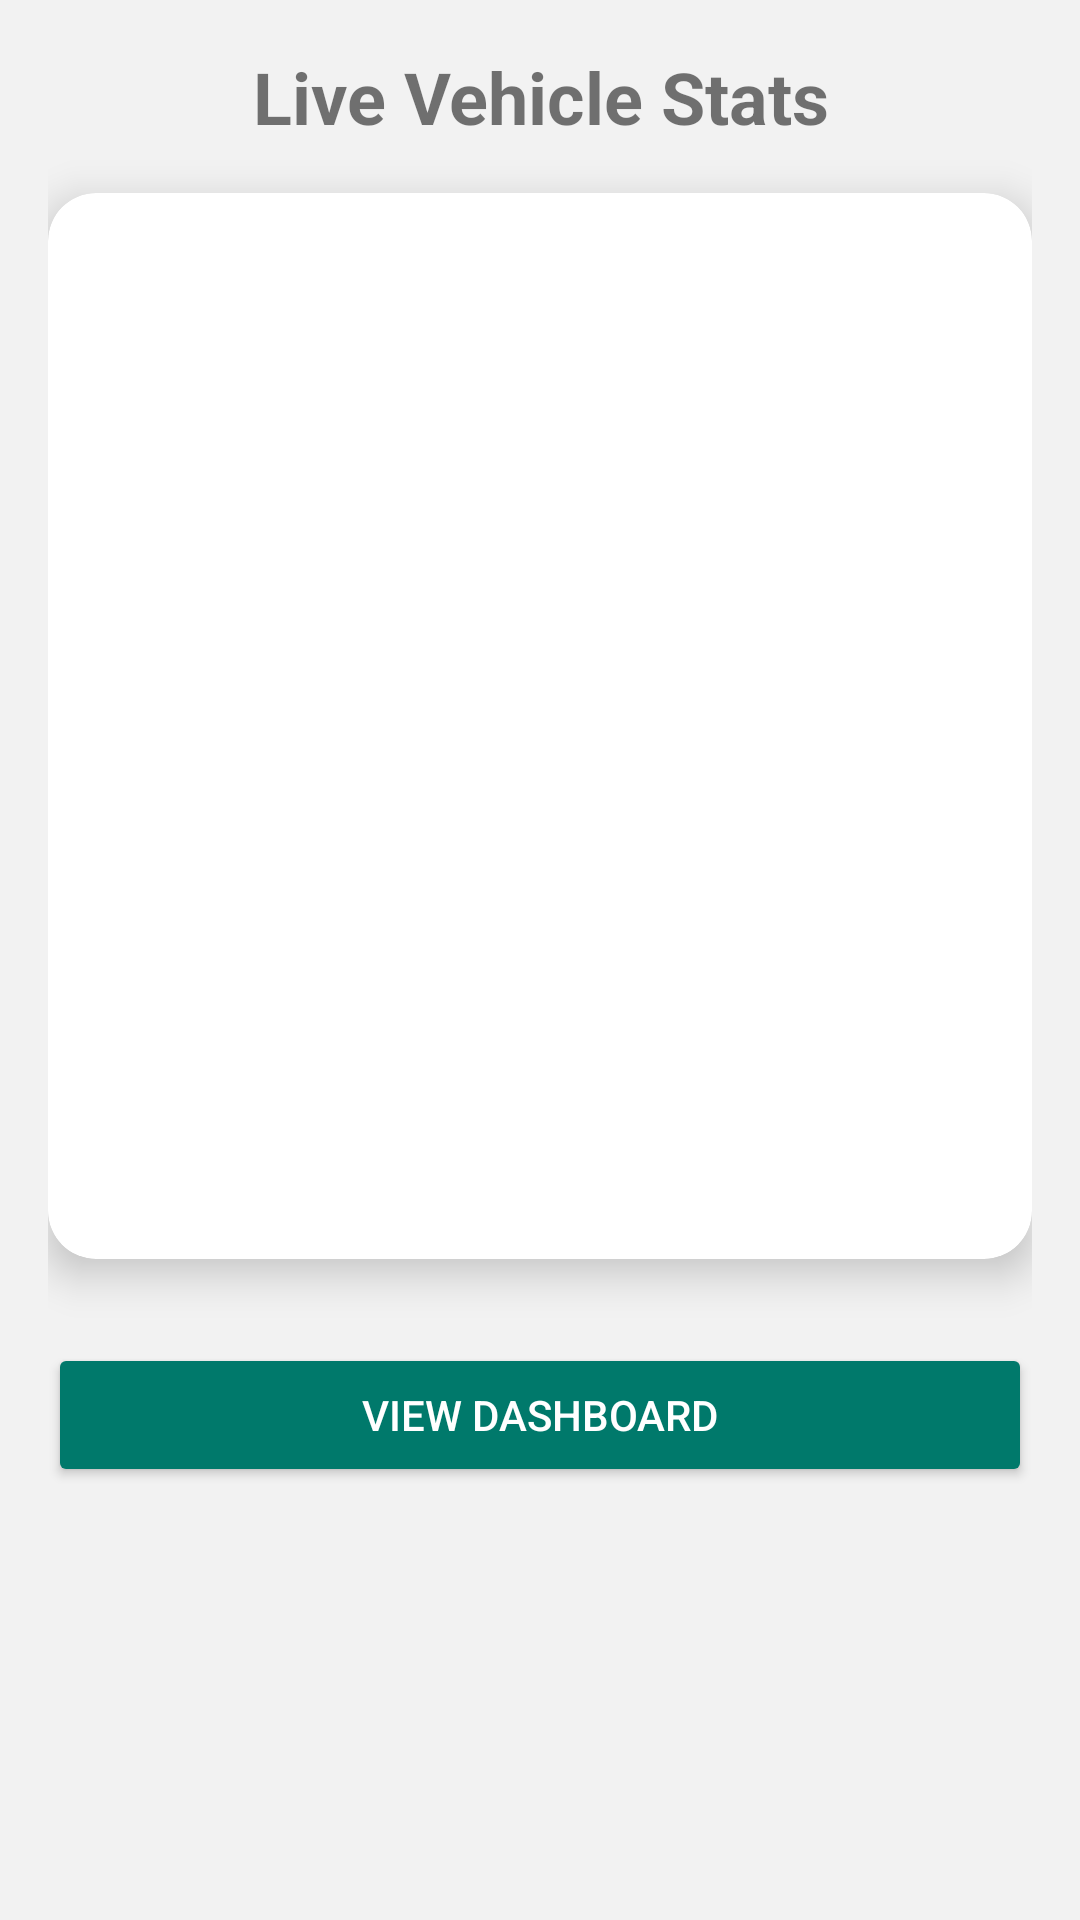

Android layout source for this screen:
<!-- AndroidManifest.xml: application theme Theme.AUTOHUB -->
<!-- res/layout/activity_obd_data_user.xml -->
<?xml version="1.0" encoding="utf-8"?>
<LinearLayout xmlns:android="http://schemas.android.com/apk/res/android"
    xmlns:app="http://schemas.android.com/apk/res-auto"
    android:orientation="vertical"
    android:padding="16dp"
    android:background="#f2f2f2"
    android:layout_width="match_parent"
    android:layout_height="match_parent">

    <TextView
        android:id="@+id/textHeading"
        android:text="Live Vehicle Stats"
        android:textSize="24sp"
        android:textStyle="bold"
        android:gravity="center"
        android:layout_marginBottom="16dp"
        android:layout_width="match_parent"
        android:layout_height="wrap_content" />

    
    <androidx.cardview.widget.CardView
        android:layout_marginBottom="12dp"
        android:layout_width="match_parent"
        android:layout_height="wrap_content"
        app:cardCornerRadius="16dp"
        app:cardElevation="8dp">

        <LinearLayout
            android:padding="16dp"
            android:orientation="vertical"
            android:layout_width="match_parent"
            android:layout_height="wrap_content">

            <TextView android:id="@+id/textSpeed" style="@style/StatText" />
            <TextView android:id="@+id/textRPM" style="@style/StatText" />
            <TextView android:id="@+id/textCoolant" style="@style/StatText" />
            <TextView android:id="@+id/textThrottle" style="@style/StatText" />
            <TextView android:id="@+id/textMAF" style="@style/StatText" />
            <TextView android:id="@+id/textOdometer" style="@style/StatText" />
            <TextView android:id="@+id/textFuel" style="@style/StatText" />
            <TextView android:id="@+id/textFault" style="@style/StatText" />
            <TextView android:id="@+id/textGeoFence" style="@style/StatText" />
            <TextView android:id="@+id/textTimestamp" style="@style/StatText" />
        </LinearLayout>
    </androidx.cardview.widget.CardView>

    
    <Button
        android:id="@+id/buttonDashboard"
        android:text="View Dashboard"
        android:layout_width="match_parent"
        android:layout_height="wrap_content"
        android:layout_marginTop="16dp"
        android:backgroundTint="#00796B"
        android:textColor="#FFFFFF" />

</LinearLayout>
<!-- resources referenced by this layout -->
<resources>
  <style name="StatText">
          <item name="android:layout_width">match_parent</item>  
          <item name="android:layout_height">wrap_content</item>
          <item name="android:textSize">18sp</item>
          <item name="android:layout_marginBottom">8dp</item>
          <item name="android:textColor">#000000</item>
      </style>
  <style name="Theme.AUTOHUB" parent="Theme.MaterialComponents.DayNight.DarkActionBar">
          <item name="colorPrimary">@color/black</item> 
          <item name="colorPrimaryVariant">@color/white</item> 
          <item name="colorOnPrimary">@color/white</item> 
          <item name="colorSecondary">@color/black</item> 
          <item name="colorOnSecondary">@color/white</item> 
          <item name="android:windowBackground">@color/white</item> 
      </style>
  <color name="black">#FF000000</color>
  <color name="white">#FFFFFFFF</color>
</resources>
